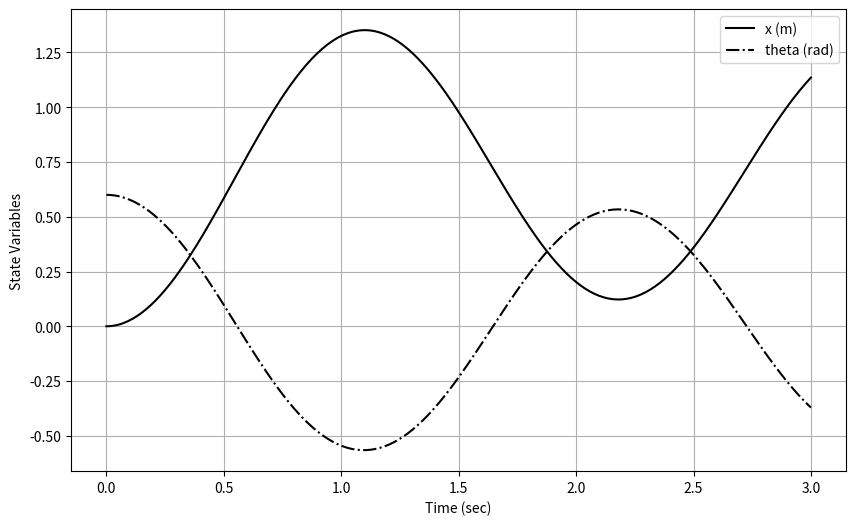

The matplotlib source for this figure:
import numpy as np
import matplotlib.pyplot as plt
from scipy.integrate import odeint

def inverted_pendulum_k2(x, t):
    # System parameters
    g = 9.81  # gravitational acceleration (m/s^2)
    L = 1.0   # length of the pendulum (m)
    m = 1.0   # mass of the pendulum (kg)
    b = 0.1   # damping coefficient
    
    # Extract state variables
    x1, x2, x3, x4 = x  # x1 = x, x2 = x_dot, x3 = theta, x4 = theta_dot
    
    # Equations of motion
    dx1 = x2
    dx2 = (m * g * np.sin(x3) - b * x2) / (m * L**2)
    dx3 = x4
    dx4 = (-m * g * np.cos(x3) * np.sin(x3) - b * x4) / (m * L**2)
    
    return [dx1, dx2, dx3, dx4]

# Initial conditions and time span
t_span = np.linspace(0, 3, 300)  # from 0 to 3 seconds
x0 = [0, 0, 0.6, 0]  # initial conditions [x, x_dot, theta, theta_dot]

# Solve the differential equation
x = odeint(inverted_pendulum_k2, x0, t_span)

# Plot results
plt.figure(figsize=(10, 6))
plt.plot(t_span, x[:, 0], 'k', label='x (m)')
plt.plot(t_span, x[:, 2], '-.k', label='theta (rad)')
plt.xlabel('Time (sec)')
plt.ylabel('State Variables')
plt.grid(True)
plt.legend()
plt.show()
